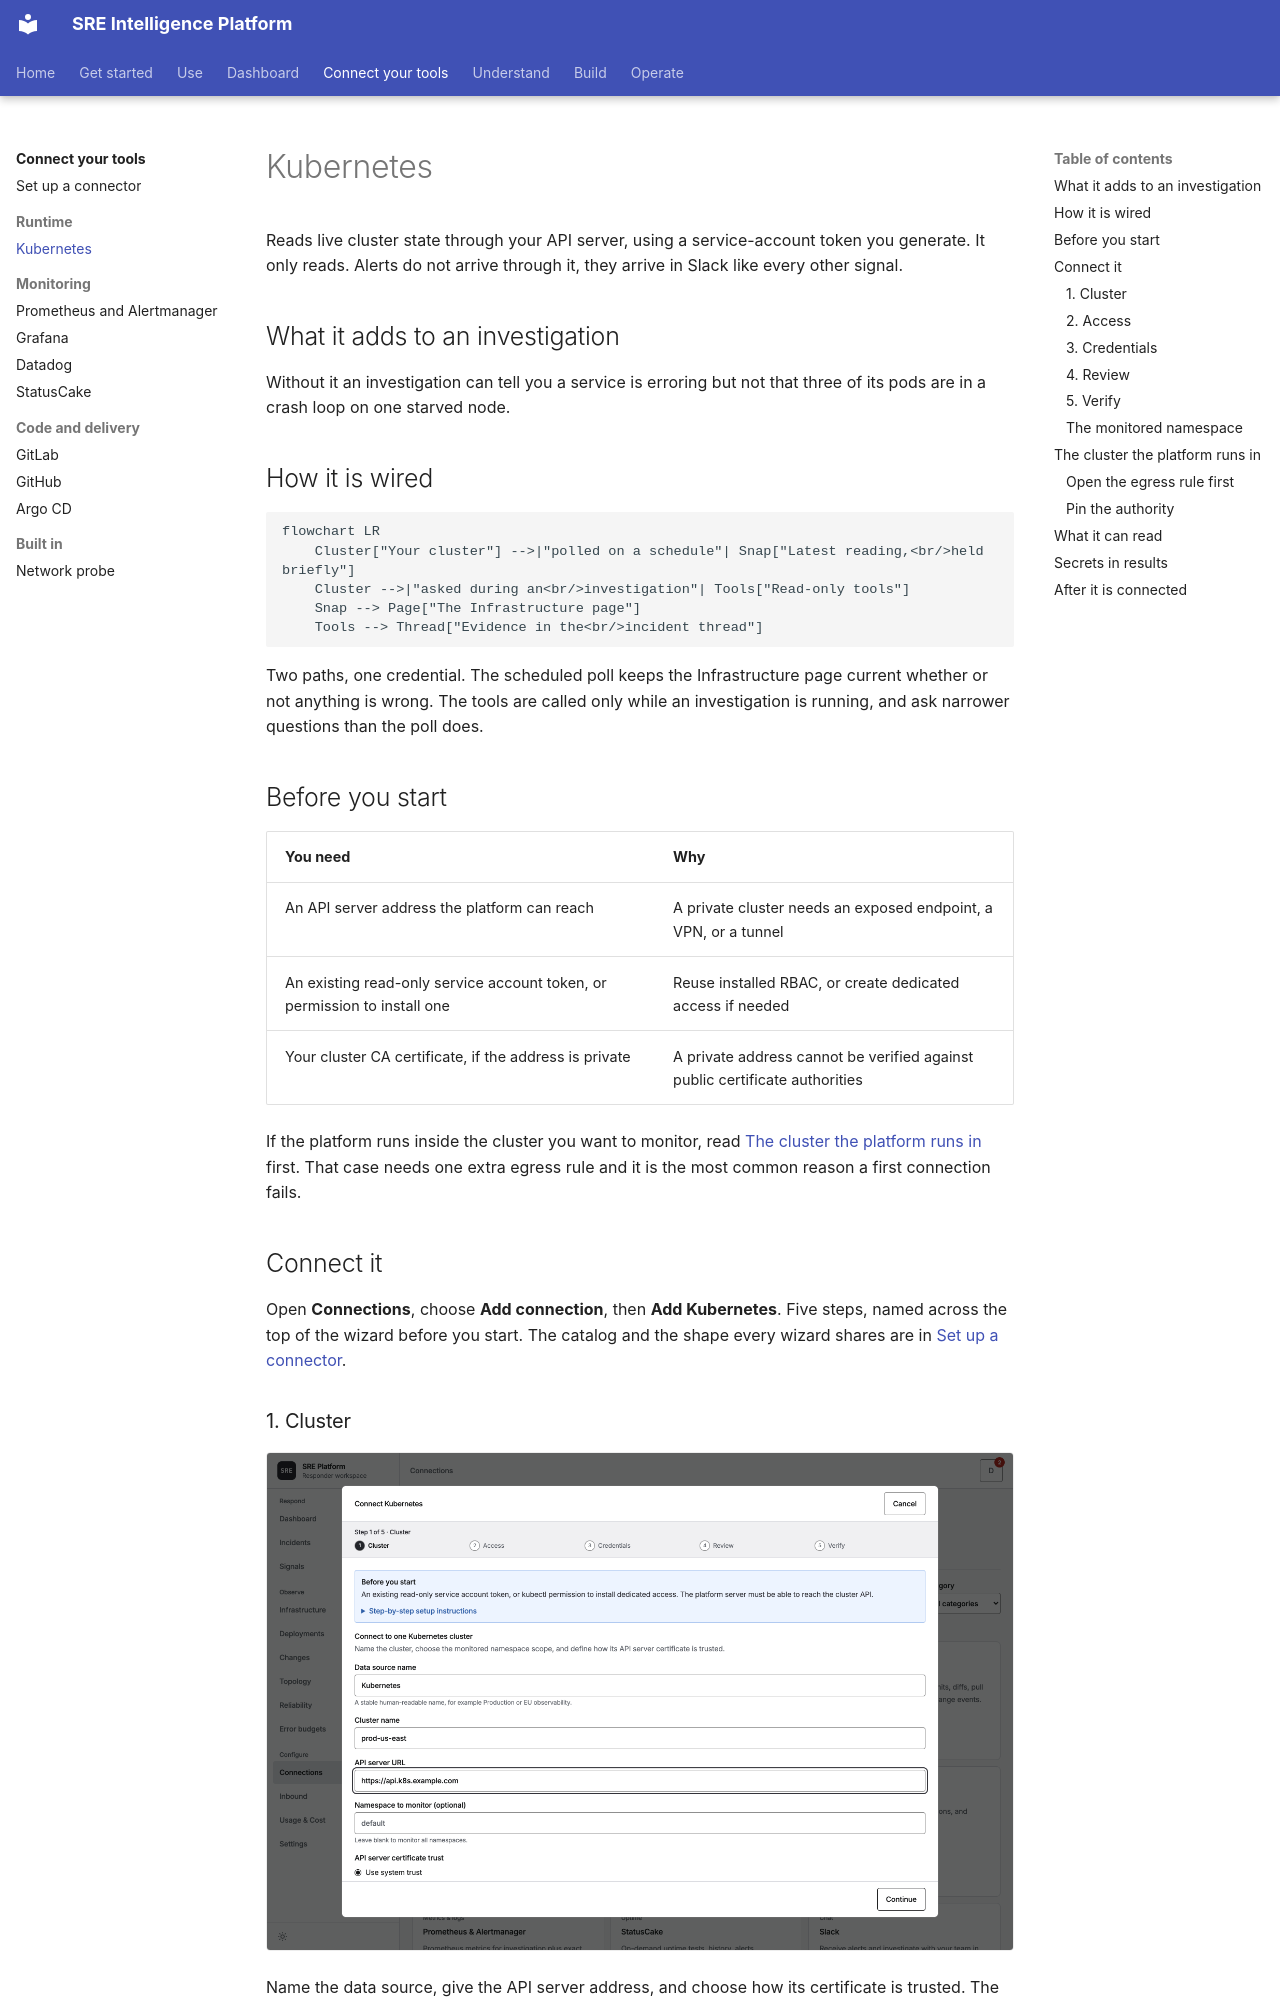

repository: chrisleekr/sre-platform · page: connectors/kubernetes/index.html · generator: mkdocs

# Kubernetes

Reads live cluster state through your API server, using a service-account token you generate.
It only reads. Alerts do not arrive through it, they arrive in Slack like every other signal.

## What it adds to an investigation

Without it an investigation can tell you a service is erroring but not that three of its pods are in
a crash loop on one starved node.

## How it is wired

```mermaid
flowchart LR
    Cluster["Your cluster"] -->|"polled on a schedule"| Snap["Latest reading,<br/>held briefly"]
    Cluster -->|"asked during an<br/>investigation"| Tools["Read-only tools"]
    Snap --> Page["The Infrastructure page"]
    Tools --> Thread["Evidence in the<br/>incident thread"]
```

Two paths, one credential. The scheduled poll keeps the Infrastructure page current whether or not
anything is wrong. The tools are called only while an investigation is running, and ask narrower
questions than the poll does.

## Before you start

| You need | Why |
| --- | --- |
| An API server address the platform can reach | A private cluster needs an exposed endpoint, a VPN, or a tunnel |
| An existing read-only service account token, or permission to install one | Reuse installed RBAC, or create dedicated access if needed |
| Your cluster CA certificate, if the address is private | A private address cannot be verified against public certificate authorities |

If the platform runs inside the cluster you want to monitor, read
[The cluster the platform runs in](#the-cluster-the-platform-runs-in) first. That case needs one
extra egress rule and it is the most common reason a first connection fails.

## Connect it

Open **Connections**, choose **Add connection**, then **Add Kubernetes**. Five steps, named across the
top of the wizard before you start. The catalog and the shape every wizard shares are in
[Set up a connector](setup.md).

### 1. Cluster

![Naming the cluster and its API server](../assets/screenshots/add-kubernetes-1-cluster-light.png#only-light)
![Naming the cluster and its API server](../assets/screenshots/add-kubernetes-1-cluster-dark.png#only-dark)

Name the data source, give the API server address, and choose how its certificate is trusted. The
address must be HTTPS. Leave the namespace blank to monitor every namespace, or name one to limit
both the connection test and the ongoing poll to it.

### 2. Access

Choose **Use existing access** if your read-only service account and RBAC are already installed.
This is the default. No installation command is needed, and the platform does not modify your RBAC.
When managing an existing connection, leave its credential blank in the next step to keep it.

The API address alone does not grant access to discover service accounts. Supply a valid token
before verification; choosing a service account name cannot authenticate as that account.

Choose **Create dedicated access** only if you need a separate account. The wizard generates a
least-privilege manifest and one command that applies it, so there is no
separate piping step. It creates a dedicated service account with read-only access to workloads,
nodes, metrics, events, and logs, and no access to Secrets. You need cluster admin once, here.

Generated resources carry this connection's short access ID. Reapplying the same command updates
those exact resources; starting a separate connection generates different names. Never uninstall
resources still used by another connection or application.
